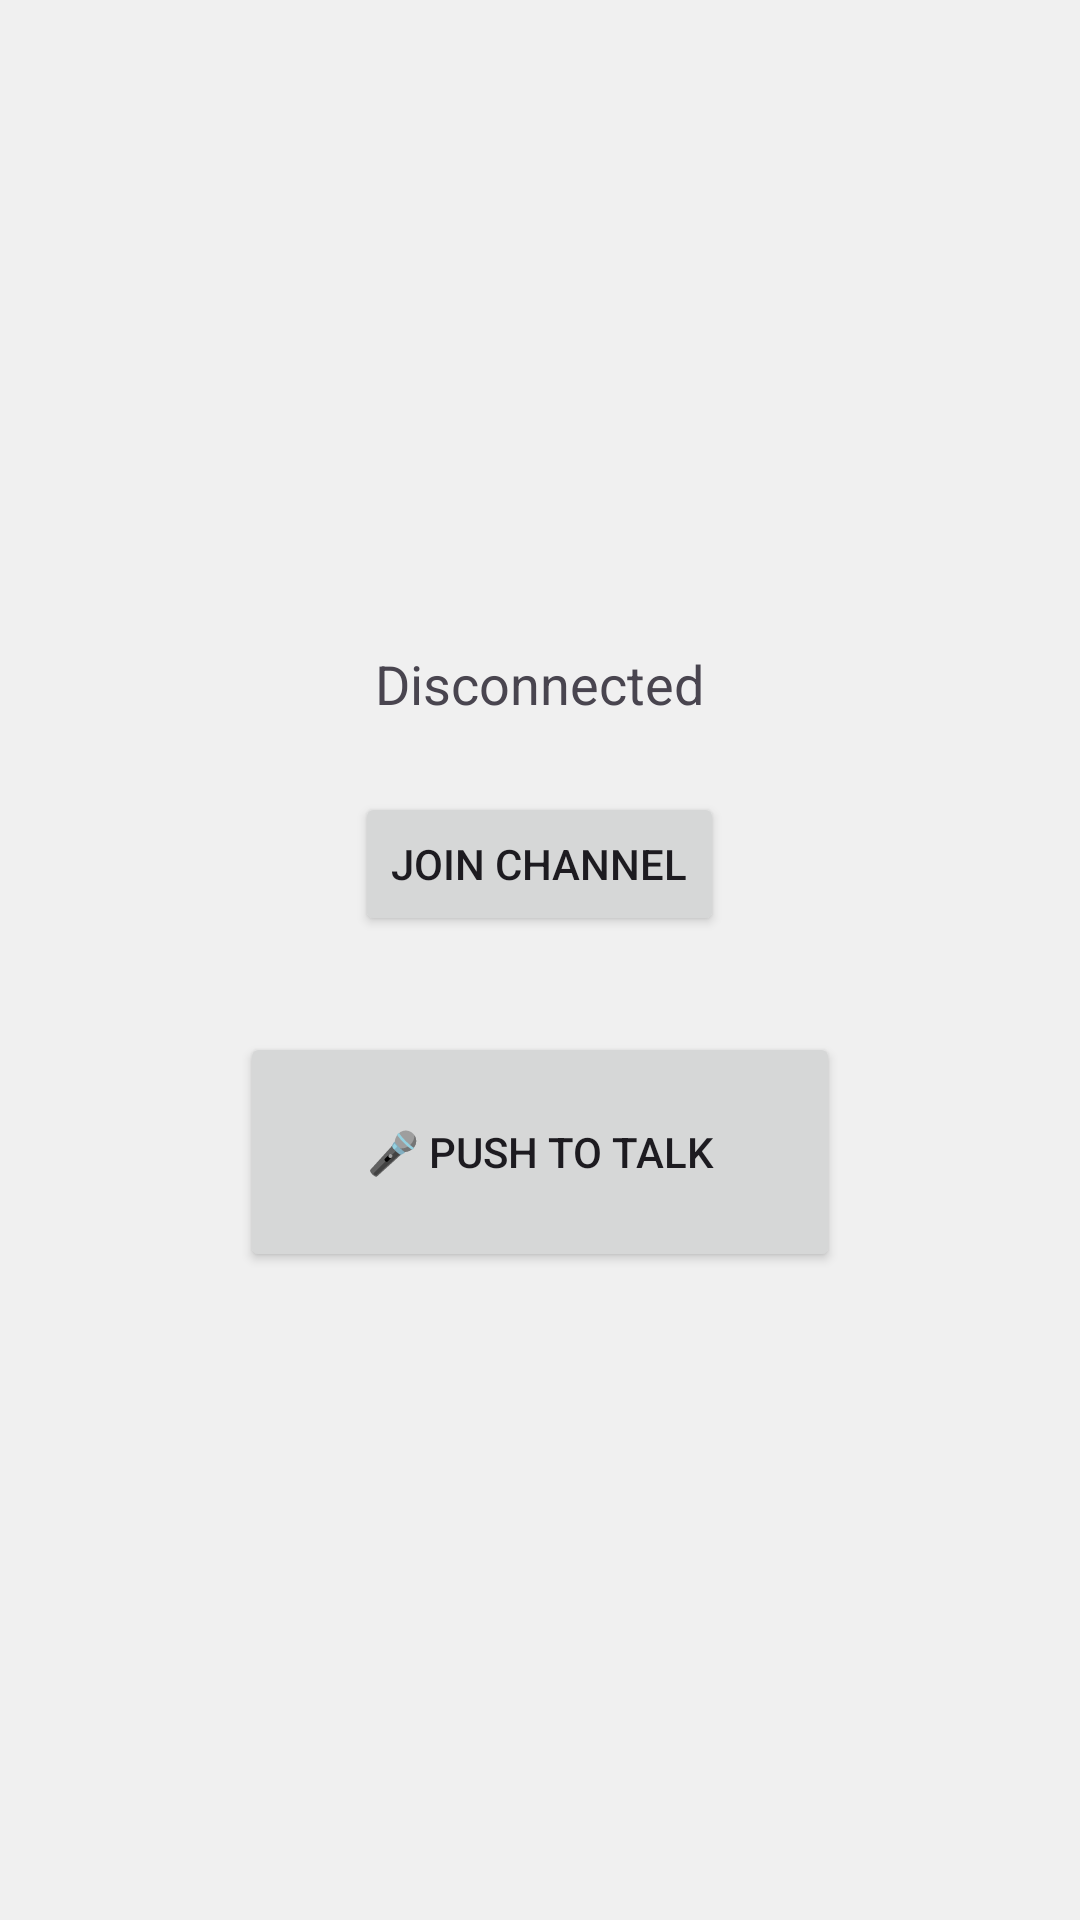

Write the Android layout XML for this screen, with the resource values it uses.
<!-- AndroidManifest.xml: application theme Theme.RoipApp -->
<!-- res/layout/activity_main.xml -->
<LinearLayout xmlns:android="http://schemas.android.com/apk/res/android"
    android:id="@+id/main"
    android:layout_width="match_parent"
    android:layout_height="match_parent"
    android:background="#F0F0F0"
    android:gravity="center"
    android:orientation="vertical"
    android:padding="24dp">

    <TextView
        android:id="@+id/statusText"
        android:layout_width="wrap_content"
        android:layout_height="wrap_content"
        android:layout_marginBottom="24dp"
        android:text="Disconnected"
        android:textSize="18sp" />

    <Button
        android:id="@+id/joinButton"
        android:layout_width="wrap_content"
        android:layout_height="wrap_content"
        android:text="Join Channel" />

    <Button
        android:id="@+id/pttButton"
        android:layout_width="200dp"
        android:layout_height="80dp"
        android:layout_marginTop="32dp"
        android:text="🎤 Push to Talk" />
</LinearLayout>
<!-- resources referenced by this layout -->
<resources>
  <style name="Theme.RoipApp" parent="Base.Theme.RoipApp" />
  <style name="Base.Theme.RoipApp" parent="Theme.Material3.DayNight.NoActionBar">
          
          
      </style>
</resources>
